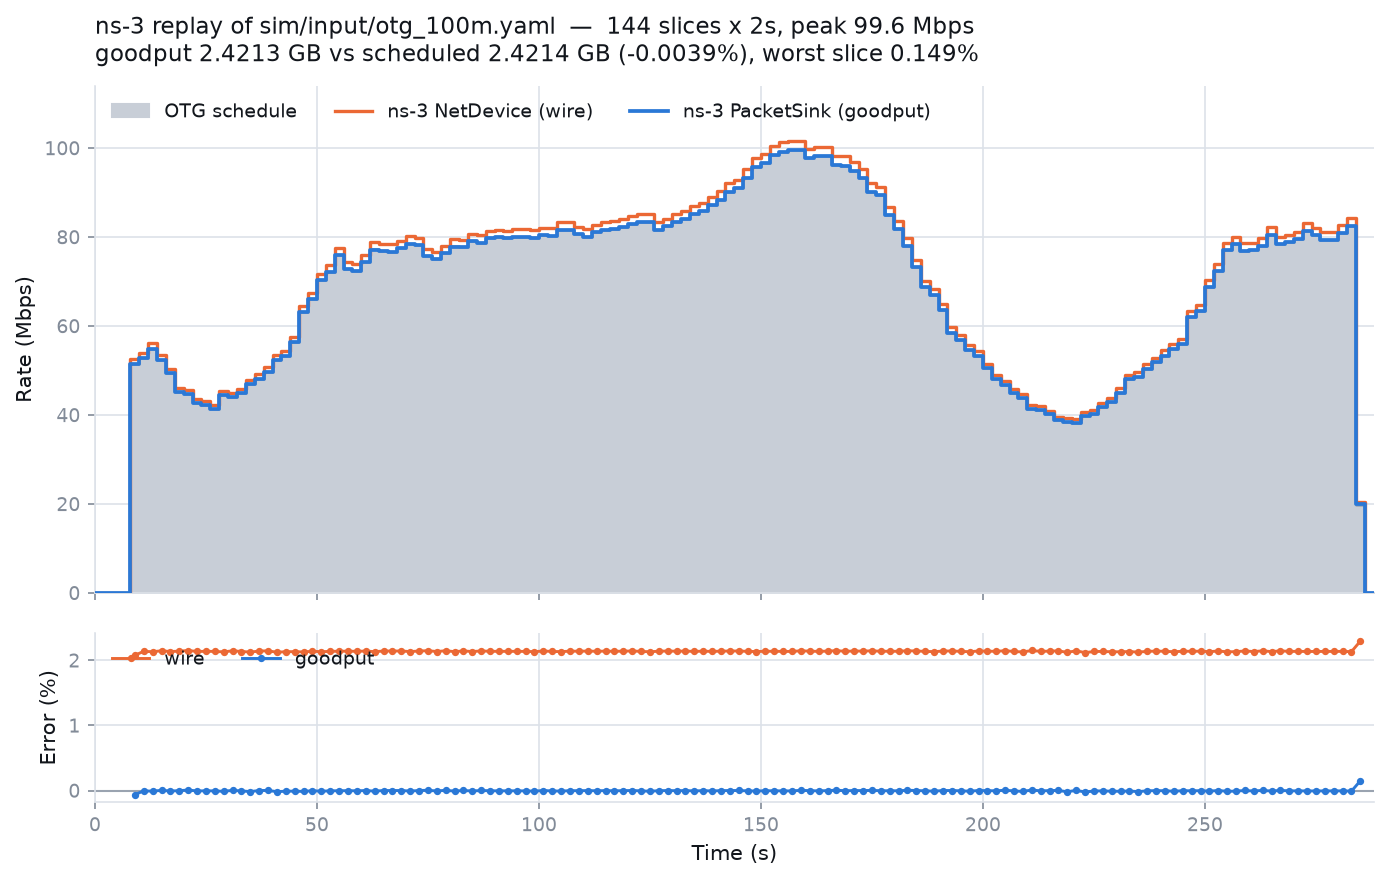

The table this chart was drawn from, first rows:
t, goodput_bps, wire_bps
0.500, 0.0, 0.0
1.000, 0.0, 0.0
1.500, 0.0, 0.0
2.000, 0.0, 0.0
2.500, 0.0, 0.0
3.000, 0.0, 0.0
3.500, 0.0, 0.0
4.000, 0.0, 0.0
4.500, 0.0, 0.0
5.000, 0.0, 0.0
5.500, 0.0, 0.0
6.000, 0.0, 0.0
6.500, 0.0, 0.0
7.000, 0.0, 0.0
7.500, 0.0, 0.0
8.000, 0.0, 0.0
8.500, 51340800, 52440960
9.000, 51475200, 52578240
9.500, 51475200, 52578240
10, 51452800, 52555360
10.5, 52707200, 53836640
11, 52707200, 53836640
11.5, 52729600, 53859520
12, 52707200, 53836640
12.5, 54924800, 56101760
13, 54924800, 56101760
13.5, 54947200, 56124640
14, 54924800, 56101760
14.5, 52393600, 53516320
15, 52393600, 53516320
15.5, 52393600, 53516320
16, 52393600, 53516320
16.5, 49369600, 50427520
17, 49369600, 50427520
17.5, 49369600, 50427520
18, 49369600, 50427520
18.5, 45180800, 46148960
19, 45180800, 46148960
19.5, 45180800, 46148960
20, 45158400, 46126080
20.5, 44643200, 45599840
21, 44643200, 45599840
21.5, 44643200, 45599840
22, 44643200, 45599840
22.5, 42716800, 43632160
23, 42716800, 43632160
23.5, 42716800, 43632160
24, 42716800, 43632160
24.5, 42134400, 43037280
25, 42156800, 43060160
25.5, 42156800, 43060160
26, 42156800, 43060160
26.5, 41283200, 42167840
27, 41283200, 42167840
27.5, 41283200, 42167840
28, 41283200, 42167840
28.5, 44464000, 45416800
29, 44486400, 45439680
29.5, 44486400, 45439680
30, 44464000, 45416800
... 517 more rows
